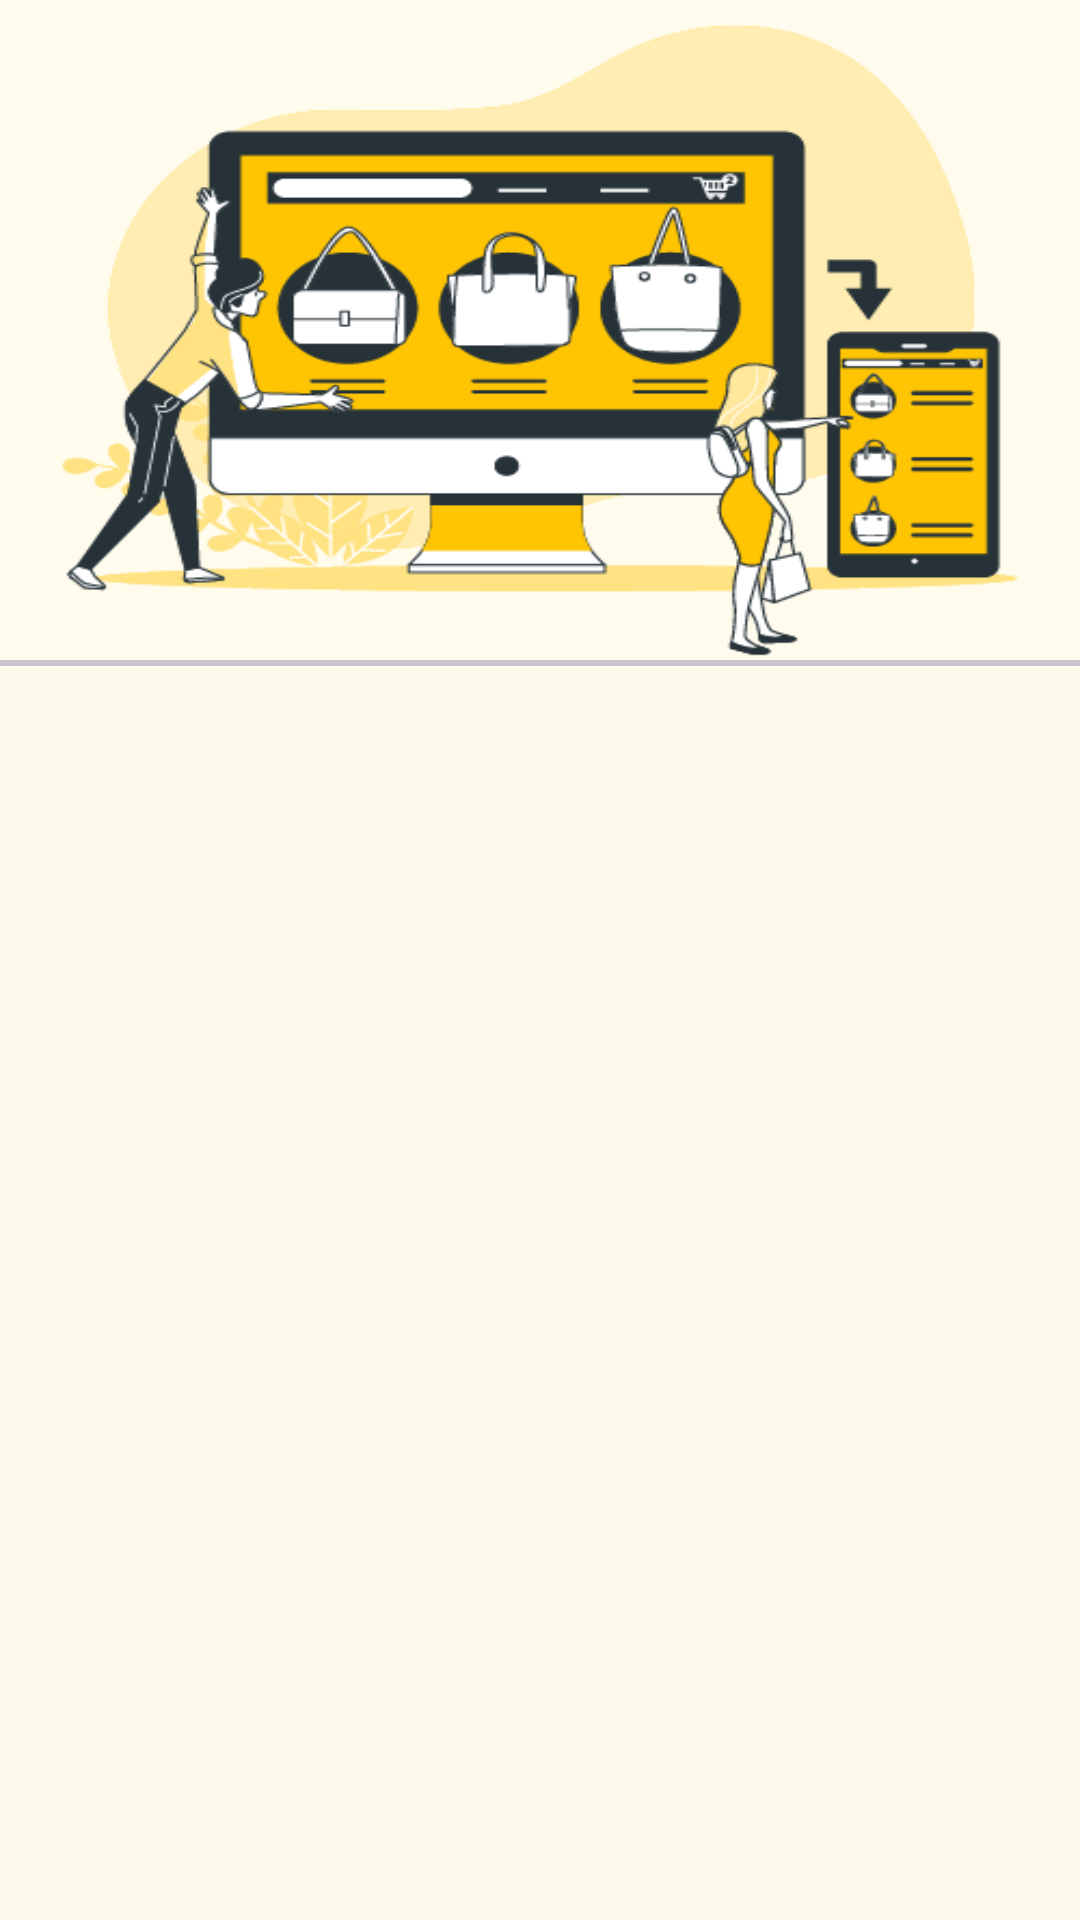

Reconstruct the res/layout file that produces this screen, plus the resources it refers to.
<!-- AndroidManifest.xml: application theme Theme.WebviewChecker -->
<!-- res/layout/nav_header.xml -->
<?xml version="1.0" encoding="utf-8"?>
<LinearLayout xmlns:android="http://schemas.android.com/apk/res/android"
    android:layout_width="match_parent"
    android:layout_height="wrap_content"
    android:orientation="vertical"
    android:background="#FEFAEC"
    >

    <ImageView
        android:layout_width="match_parent"
        android:layout_height="220dp"
        android:src="@drawable/img"
        android:scaleType="fitXY"
        />




    <com.google.android.material.divider.MaterialDivider
        android:layout_width="match_parent"
        android:layout_height="2dp"
        android:background="#FFC107"

        />




</LinearLayout>
<!-- resources referenced by this layout -->
<resources>
  <!-- drawable img: png bitmap (drawable, 40092 bytes) -->
  <style name="Theme.WebviewChecker" parent="Base.Theme.WebviewChecker" />
  <style name="Base.Theme.WebviewChecker" parent="Theme.Material3.DayNight.NoActionBar">
          
          
      </style>
</resources>
